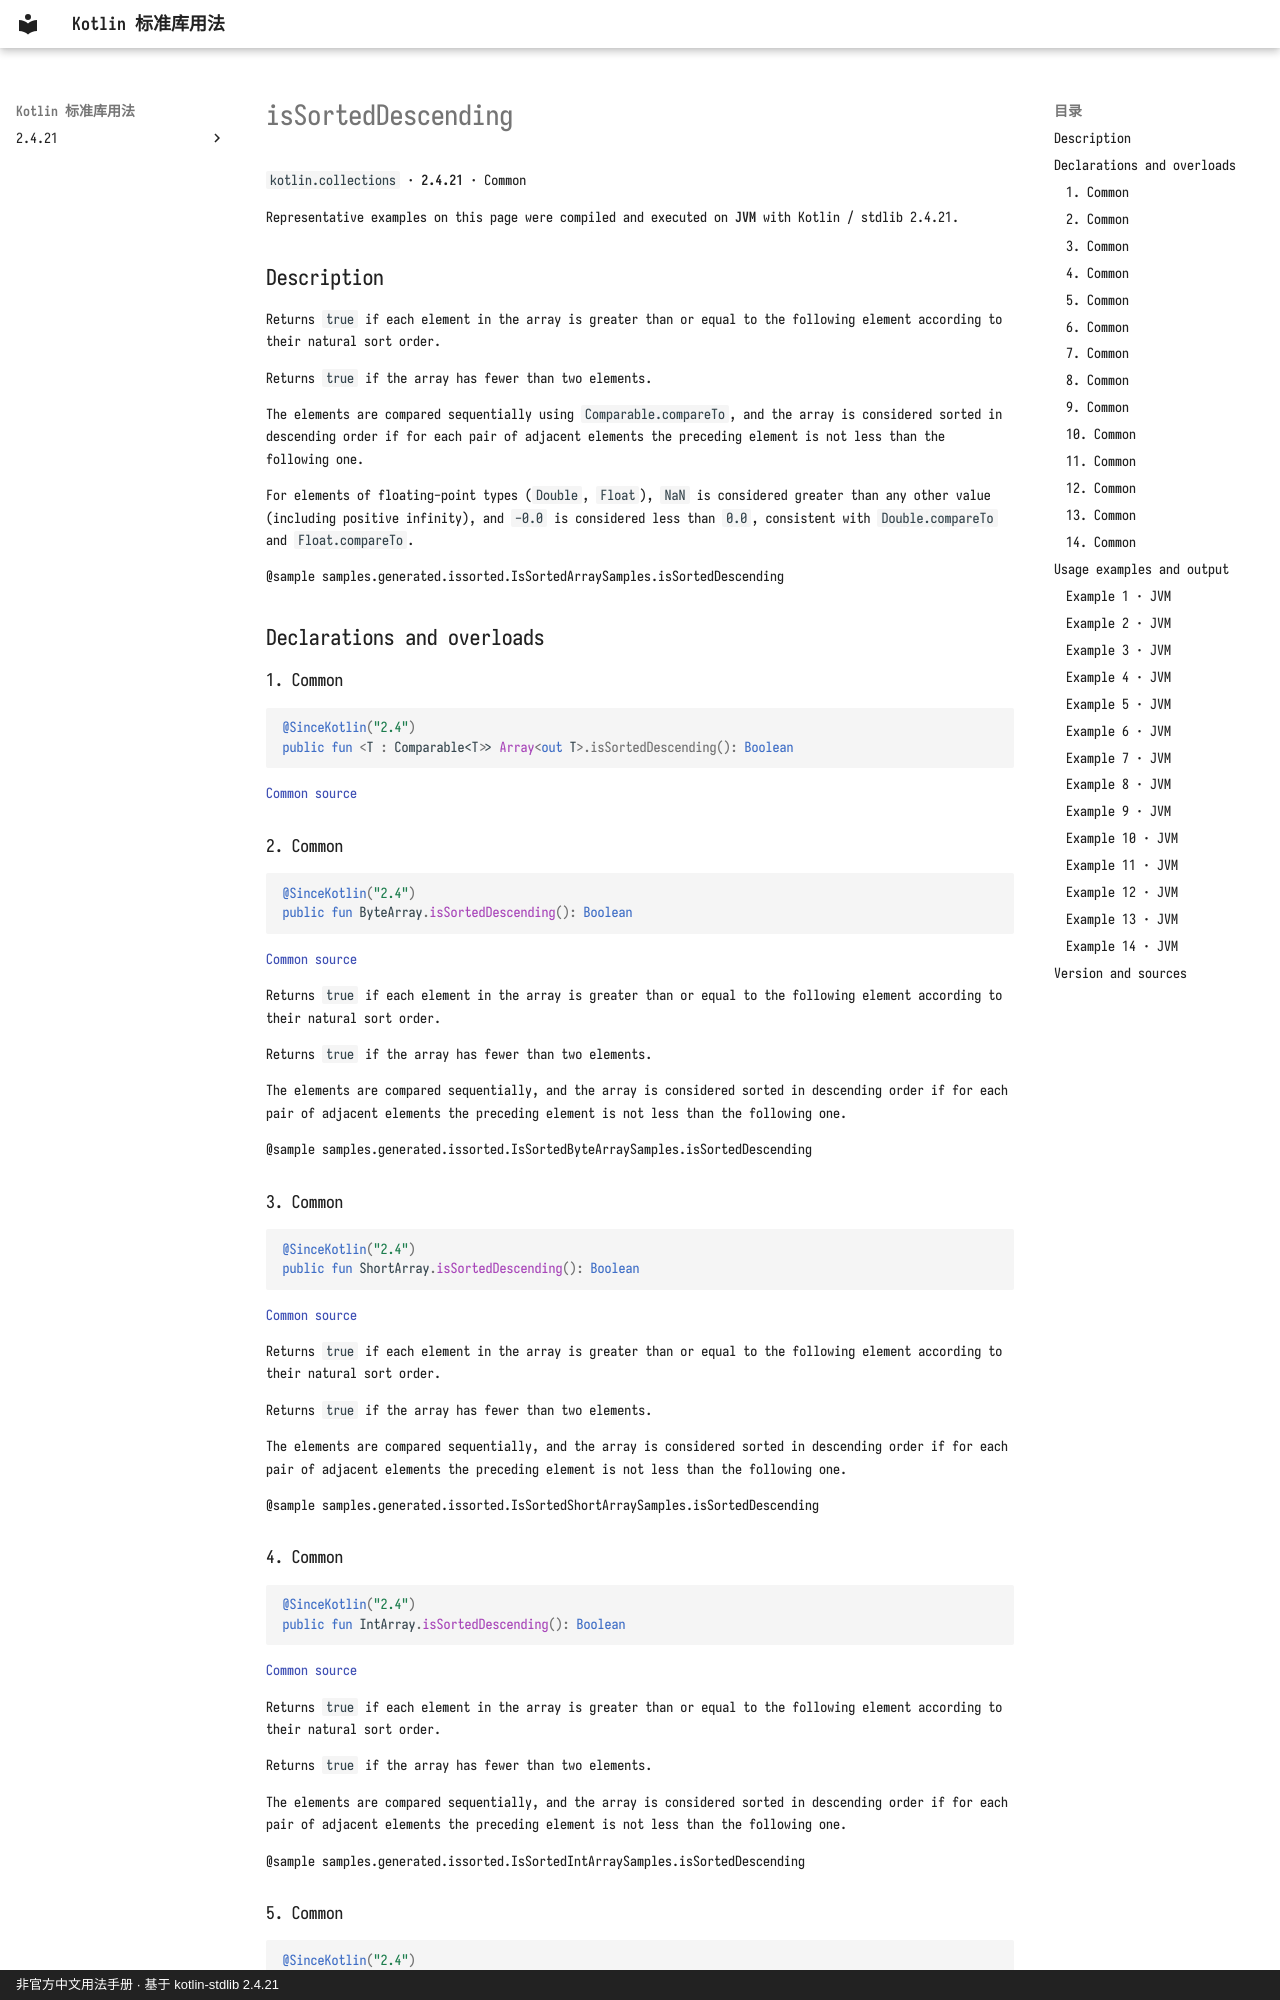

repository: oooooooko/kotlin-stdlib-docs · page: en/api/kotlin.collections/issorteddescending--b1483108/index.html · generator: mkdocs · copyright: 非官方中文用法手册 · 基于 kotlin-stdlib 2.4.21

# isSortedDescending

`kotlin.collections` · **2.4.21** · Common

Representative examples on this page were compiled and executed on **JVM** with Kotlin / stdlib 2.4.21.

## Description

Returns `true` if each element in the array is greater than or equal
to the following element according to their natural sort order.

Returns `true` if the array has fewer than two elements.

The elements are compared sequentially using `Comparable.compareTo`,
and the array is considered sorted in descending order if for each
pair of adjacent elements the preceding element is not less than the following one.

For elements of floating-point types (`Double`, `Float`), `NaN` is considered greater
than any other value (including positive infinity), and `-0.0` is considered less than `0.0`,
consistent with `Double.compareTo` and `Float.compareTo`.

@sample samples.generated.issorted.IsSortedArraySamples.isSortedDescending

## Declarations and overloads

### 1. Common

```kotlin
@SinceKotlin("2.4")
public fun <T : Comparable<T>> Array<out T>.isSortedDescending(): Boolean
```

[Common source](https://github.com/JetBrains/kotlin/blob/v2.4.21/libraries/stdlib/common/src/generated/_Arrays.kt#L6237)

### 2. Common

```kotlin
@SinceKotlin("2.4")
public fun ByteArray.isSortedDescending(): Boolean
```

[Common source](https://github.com/JetBrains/kotlin/blob/v2.4.21/libraries/stdlib/common/src/generated/_Arrays.kt#L6258)

Returns `true` if each element in the array is greater than or equal
to the following element according to their natural sort order.

Returns `true` if the array has fewer than two elements.

The elements are compared sequentially,
and the array is considered sorted in descending order if for each
pair of adjacent elements the preceding element is not less than the following one.

@sample samples.generated.issorted.IsSortedByteArraySamples.isSortedDescending

### 3. Common

```kotlin
@SinceKotlin("2.4")
public fun ShortArray.isSortedDescending(): Boolean
```

[Common source](https://github.com/JetBrains/kotlin/blob/v2.4.21/libraries/stdlib/common/src/generated/_Arrays.kt#L6278)

Returns `true` if each element in the array is greater than or equal
to the following element according to their natural sort order.

Returns `true` if the array has fewer than two elements.

The elements are compared sequentially,
and the array is considered sorted in descending order if for each
pair of adjacent elements the preceding element is not less than the following one.

@sample samples.generated.issorted.IsSortedShortArraySamples.isSortedDescending

### 4. Common

```kotlin
@SinceKotlin("2.4")
public fun IntArray.isSortedDescending(): Boolean
```

[Common source](https://github.com/JetBrains/kotlin/blob/v2.4.21/libraries/stdlib/common/src/generated/_Arrays.kt#L6298)

Returns `true` if each element in the array is greater than or equal
to the following element according to their natural sort order.

Returns `true` if the array has fewer than two elements.

The elements are compared sequentially,
and the array is considered sorted in descending order if for each
pair of adjacent elements the preceding element is not less than the following one.

@sample samples.generated.issorted.IsSortedIntArraySamples.isSortedDescending
